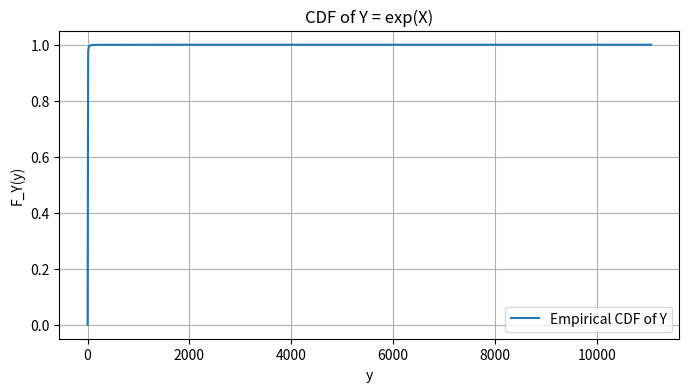
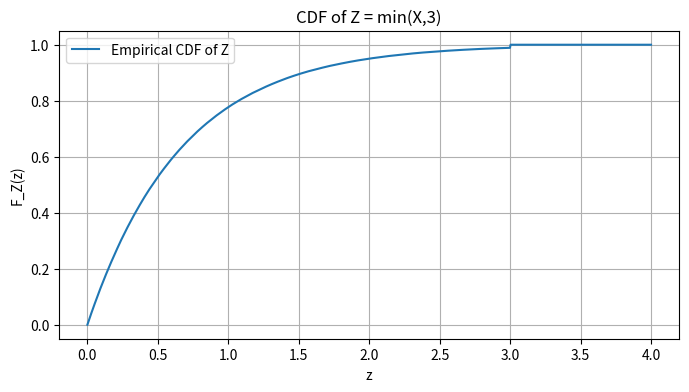

The script that saved these images, in order:
import numpy as np
import matplotlib.pyplot as plt

# Parameters:
lam = 1.5  # for example, lambda value
n = 10**6

# Generate Exp(lambda) samples:
X_exp = np.random.exponential(scale=1/lam, size=n)

# Define Y = exp(X) and Z = min(X,3)
Y = np.exp(X_exp)
Z = np.minimum(X_exp, 3)

# Empirical CDF for Y:
y_vals = np.linspace(0.9, np.max(Y), 1000)
cdf_Y = [np.mean(Y <= y) for y in y_vals]

plt.figure(figsize=(8,4))
plt.plot(y_vals, cdf_Y, label="Empirical CDF of Y")
plt.title("CDF of Y = exp(X)")
plt.xlabel("y")
plt.ylabel("F_Y(y)")
plt.legend()
plt.grid(True)
plt.show()

# Empirical CDF for Z:
z_vals = np.linspace(0, 4, 1000)
cdf_Z = [np.mean(Z <= z) for z in z_vals]

plt.figure(figsize=(8,4))
plt.plot(z_vals, cdf_Z, label="Empirical CDF of Z")
plt.title("CDF of Z = min(X,3)")
plt.xlabel("z")
plt.ylabel("F_Z(z)")
plt.legend()
plt.grid(True)
plt.show()
